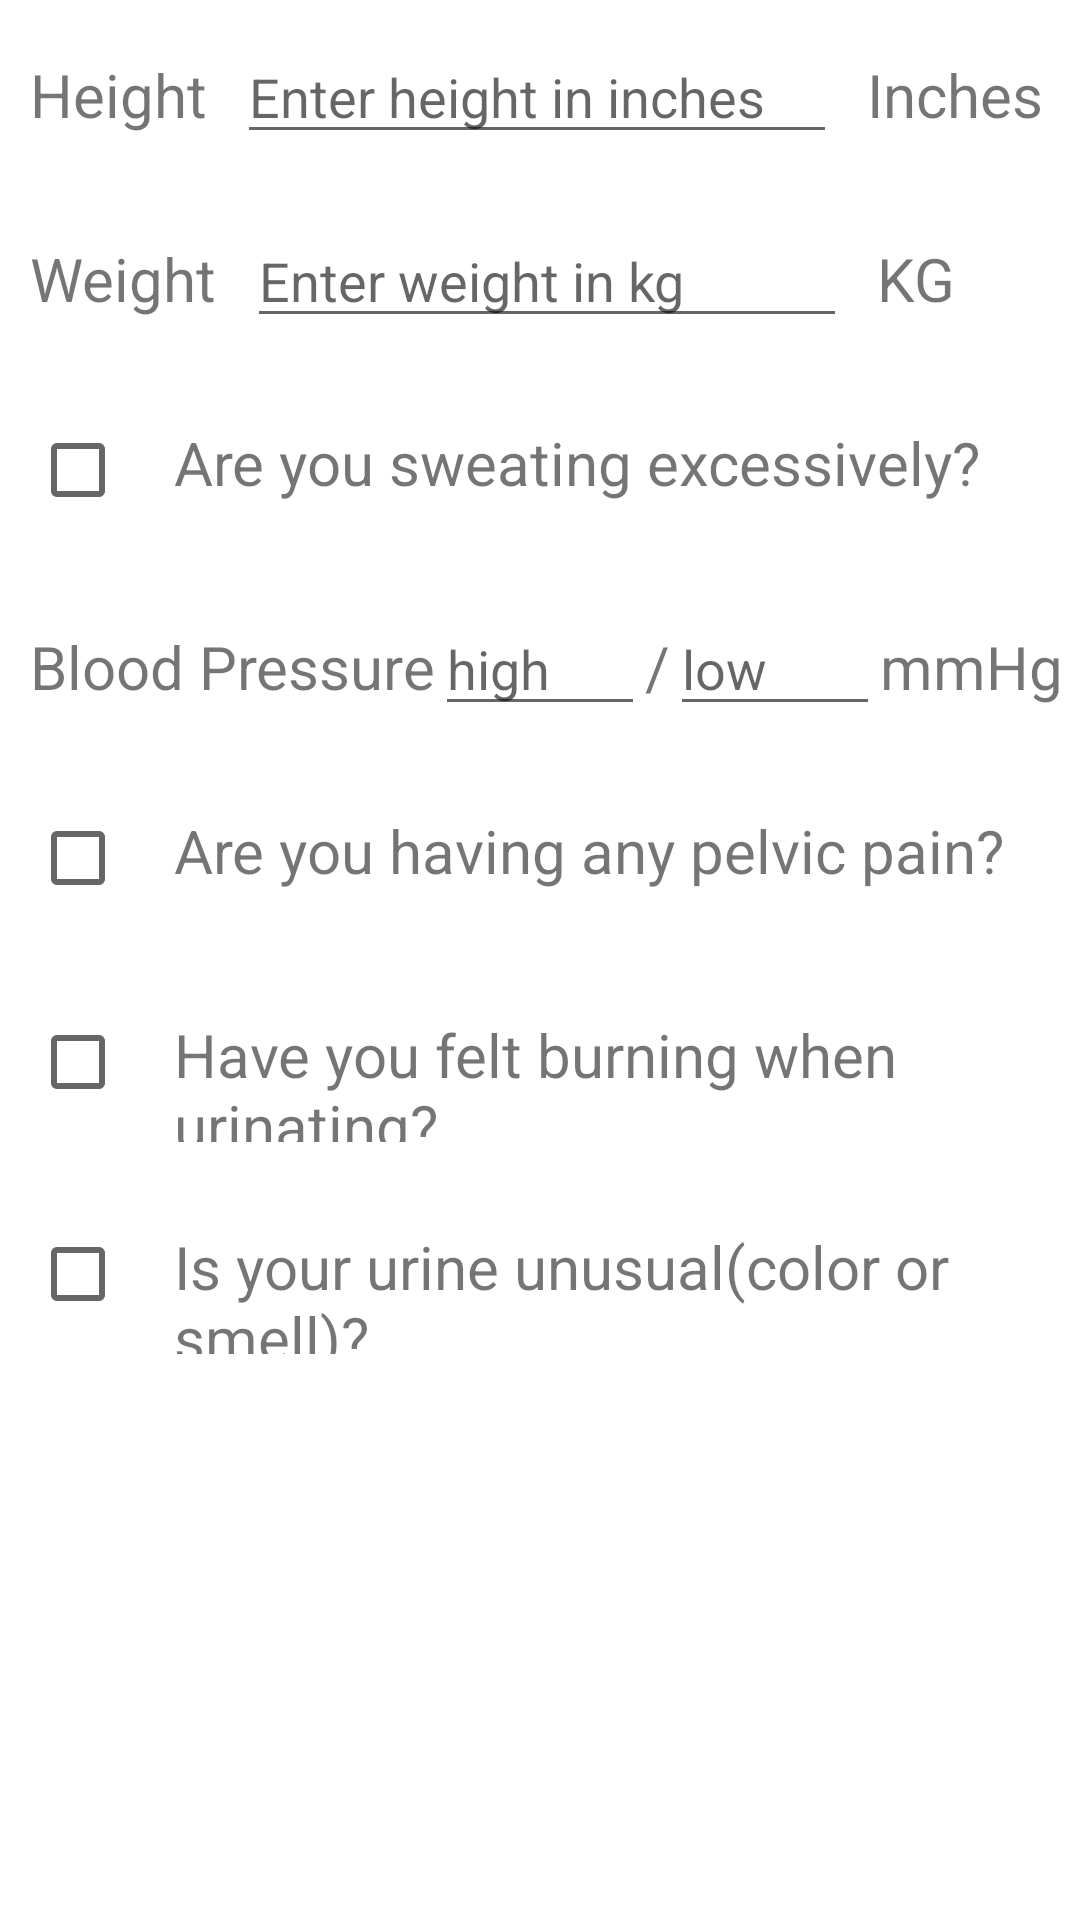

Here is an Android app screen rendered from its layout file. Give the layout XML and the strings, colors and styles it references.
<!-- AndroidManifest.xml: application theme Theme.TryMaya -->
<!-- res/layout/question_set_view_2.xml -->
<?xml version="1.0" encoding="utf-8"?>
<LinearLayout xmlns:android="http://schemas.android.com/apk/res/android"
    android:layout_width="match_parent"
    android:layout_height="match_parent"
    android:orientation="vertical">

    <LinearLayout
        android:id="@+id/height"
        android:layout_width="match_parent"
        android:layout_height="wrap_content"
        android:layout_marginStart="@dimen/question_view_margin_start"
        android:layout_marginTop="@dimen/question_view_margin_top"
        android:layout_marginBottom="@dimen/question_view_margin_bottom"
        android:orientation="horizontal">

        <TextView
            android:id="@+id/height_text_start"
            android:layout_width="wrap_content"
            android:layout_height="wrap_content"
            android:text="@string/height"
            android:textSize="@dimen/question_text_size" />

        <EditText
            android:id="@+id/height_input"
            android:layout_width="@dimen/big_number_width"
            android:layout_height="wrap_content"
            android:layout_marginStart="@dimen/question_view_margin_start"
            android:hint="@string/height_hint"
            android:importantForAutofill="no"
            android:inputType="number" />

        <TextView
            android:id="@+id/height_text_end"
            android:layout_width="wrap_content"
            android:layout_height="wrap_content"
            android:layout_marginStart="@dimen/question_view_margin_start"
            android:text="@string/inches"
            android:textSize="@dimen/question_text_size" />
    </LinearLayout>

    <LinearLayout
        android:id="@+id/weight"
        android:layout_width="match_parent"
        android:layout_height="wrap_content"
        android:layout_marginStart="@dimen/question_view_margin_start"
        android:layout_marginTop="@dimen/question_view_margin_top"
        android:layout_marginBottom="@dimen/question_view_margin_bottom"
        android:orientation="horizontal">

        <TextView
            android:id="@+id/weight_text_start"
            android:layout_width="wrap_content"
            android:layout_height="wrap_content"
            android:text="@string/weight"
            android:textSize="@dimen/question_text_size" />

        <EditText
            android:id="@+id/weight_input"
            android:layout_width="@dimen/big_number_width"
            android:layout_height="wrap_content"
            android:layout_marginStart="@dimen/question_view_margin_start"
            android:hint="@string/weight_hint"
            android:importantForAutofill="no"
            android:inputType="number" />

        <TextView
            android:id="@+id/weight_text_end"
            android:layout_width="wrap_content"
            android:layout_height="wrap_content"
            android:layout_marginStart="@dimen/question_view_margin_start"
            android:text="@string/kg"
            android:textSize="@dimen/question_text_size" />
    </LinearLayout>

    <LinearLayout
        android:id="@+id/sweating"
        android:layout_width="match_parent"
        android:layout_height="wrap_content"
        android:layout_marginStart="@dimen/question_view_margin_start"
        android:layout_marginTop="@dimen/question_view_margin_top"
        android:layout_marginBottom="@dimen/question_view_margin_bottom"
        android:orientation="horizontal">

        <androidx.appcompat.widget.AppCompatCheckBox
            android:id="@+id/sweating_checkbox"
            android:layout_width="@dimen/question_checkbox_size"
            android:layout_height="@dimen/question_checkbox_size" />

        <TextView
            android:id="@+id/sweating_text"
            android:layout_width="wrap_content"
            android:layout_height="wrap_content"
            android:text="@string/question_sweating"
            android:textSize="@dimen/question_text_size" />
    </LinearLayout>

    <LinearLayout
        android:id="@+id/blood_pressure"
        android:layout_width="match_parent"
        android:layout_height="wrap_content"
        android:layout_marginStart="@dimen/question_view_margin_start"
        android:layout_marginTop="@dimen/question_view_margin_top"
        android:layout_marginBottom="@dimen/question_view_margin_bottom"
        android:orientation="horizontal">

        <TextView
            android:id="@+id/blood_pressure_text_start"
            android:layout_width="wrap_content"
            android:layout_height="wrap_content"
            android:text="@string/blood_pressure"
            android:textSize="@dimen/question_text_size" />

        <EditText
            android:id="@+id/blood_pressure_high_input"
            android:layout_width="@dimen/small_number_width"
            android:layout_height="wrap_content"
            android:hint="@string/high"
            android:importantForAutofill="no"
            android:inputType="number" />

        <TextView
            android:layout_width="wrap_content"
            android:layout_height="wrap_content"
            android:text="@string/slash"
            android:textSize="@dimen/question_text_size" />

        <EditText
            android:id="@+id/blood_pressure_low_input"
            android:layout_width="@dimen/small_number_width"
            android:layout_height="wrap_content"
            android:hint="@string/low"
            android:importantForAutofill="no"
            android:inputType="number" />

        <TextView
            android:id="@+id/blood_pressure_text_end"
            android:layout_width="wrap_content"
            android:layout_height="wrap_content"
            android:text="@string/mmhg"
            android:textSize="@dimen/question_text_size" />
    </LinearLayout>

    <LinearLayout
        android:id="@+id/pelvic_pain"
        android:layout_width="match_parent"
        android:layout_height="wrap_content"
        android:layout_marginStart="@dimen/question_view_margin_start"
        android:layout_marginTop="@dimen/question_view_margin_top"
        android:layout_marginBottom="@dimen/question_view_margin_bottom"
        android:orientation="horizontal">

        <androidx.appcompat.widget.AppCompatCheckBox
            android:id="@+id/pelvic_pain_checkbox"
            android:layout_width="@dimen/question_checkbox_size"
            android:layout_height="@dimen/question_checkbox_size" />

        <TextView
            android:id="@+id/pelvic_pain_text"
            android:layout_width="wrap_content"
            android:layout_height="wrap_content"
            android:text="@string/question_pelvic"
            android:textSize="@dimen/question_text_size" />
    </LinearLayout>

    <LinearLayout
        android:id="@+id/burning_urinating"
        android:layout_width="match_parent"
        android:layout_height="wrap_content"
        android:layout_marginStart="@dimen/question_view_margin_start"
        android:layout_marginTop="@dimen/question_view_margin_top"
        android:layout_marginBottom="@dimen/question_view_margin_bottom"
        android:orientation="horizontal">

        <androidx.appcompat.widget.AppCompatCheckBox
            android:id="@+id/burning_urinating_checkbox"
            android:layout_width="@dimen/question_checkbox_size"
            android:layout_height="@dimen/question_checkbox_size" />

        <TextView
            android:id="@+id/burning_urinating_text"
            android:layout_width="wrap_content"
            android:layout_height="wrap_content"
            android:text="@string/question_burning_urinating"
            android:textSize="@dimen/question_text_size" />
    </LinearLayout>

    <LinearLayout
        android:id="@+id/unusual_urine"
        android:layout_width="match_parent"
        android:layout_height="wrap_content"
        android:layout_marginStart="@dimen/question_view_margin_start"
        android:layout_marginTop="@dimen/question_view_margin_top"
        android:layout_marginBottom="@dimen/question_view_margin_bottom"
        android:orientation="horizontal">

        <androidx.appcompat.widget.AppCompatCheckBox
            android:id="@+id/unusual_urine_checkbox"
            android:layout_width="@dimen/question_checkbox_size"
            android:layout_height="@dimen/question_checkbox_size" />

        <TextView
            android:id="@+id/unusual_urine_text"
            android:layout_width="wrap_content"
            android:layout_height="wrap_content"
            android:text="@string/question_urine_unusual"
            android:textSize="@dimen/question_text_size" />
    </LinearLayout>
</LinearLayout>
<!-- resources referenced by this layout -->
<resources>
  <dimen name="big_number_width">200dp</dimen>
  <dimen name="question_checkbox_size">48dp</dimen>
  <dimen name="question_text_size">20sp</dimen>
  <dimen name="question_view_margin_bottom">10dp</dimen>
  <dimen name="question_view_margin_start">10dp</dimen>
  <dimen name="question_view_margin_top">10dp</dimen>
  <dimen name="small_number_width">70dp</dimen>
  <string name="blood_pressure">Blood Pressure</string>
  <string name="height">Height</string>
  <string name="height_hint">Enter height in inches</string>
  <string name="high">high</string>
  <string name="inches">Inches</string>
  <string name="kg">KG</string>
  <string name="low">low</string>
  <string name="mmhg">mmHg</string>
  <string name="question_burning_urinating">Have you felt burning when urinating?</string>
  <string name="question_pelvic">Are you having any pelvic pain?</string>
  <string name="question_sweating">Are you sweating excessively?</string>
  <string name="question_urine_unusual">Is your urine unusual(color or smell)?</string>
  <string name="slash">/</string>
  <string name="weight">Weight</string>
  <string name="weight_hint">Enter weight in kg</string>
  <style name="Theme.TryMaya" parent="Theme.MaterialComponents.DayNight.DarkActionBar">
          
          <item name="colorPrimary">@color/pink</item>
          <item name="colorPrimaryVariant">@color/pink</item>
          <item name="colorOnPrimary">@color/white</item>
          
          <item name="colorSecondary">@color/teal_200</item>
          <item name="colorSecondaryVariant">@color/teal_700</item>
          <item name="colorOnSecondary">@color/black</item>
          
          <item name="android:statusBarColor" tools:targetApi="l">?attr/colorPrimaryVariant</item>
          
      </style>
  <color name="pink">#FF69B4</color>
  <color name="white">#FFFFFFFF</color>
  <color name="teal_200">#FF03DAC5</color>
  <color name="teal_700">#FF018786</color>
  <color name="black">#FF000000</color>
</resources>
